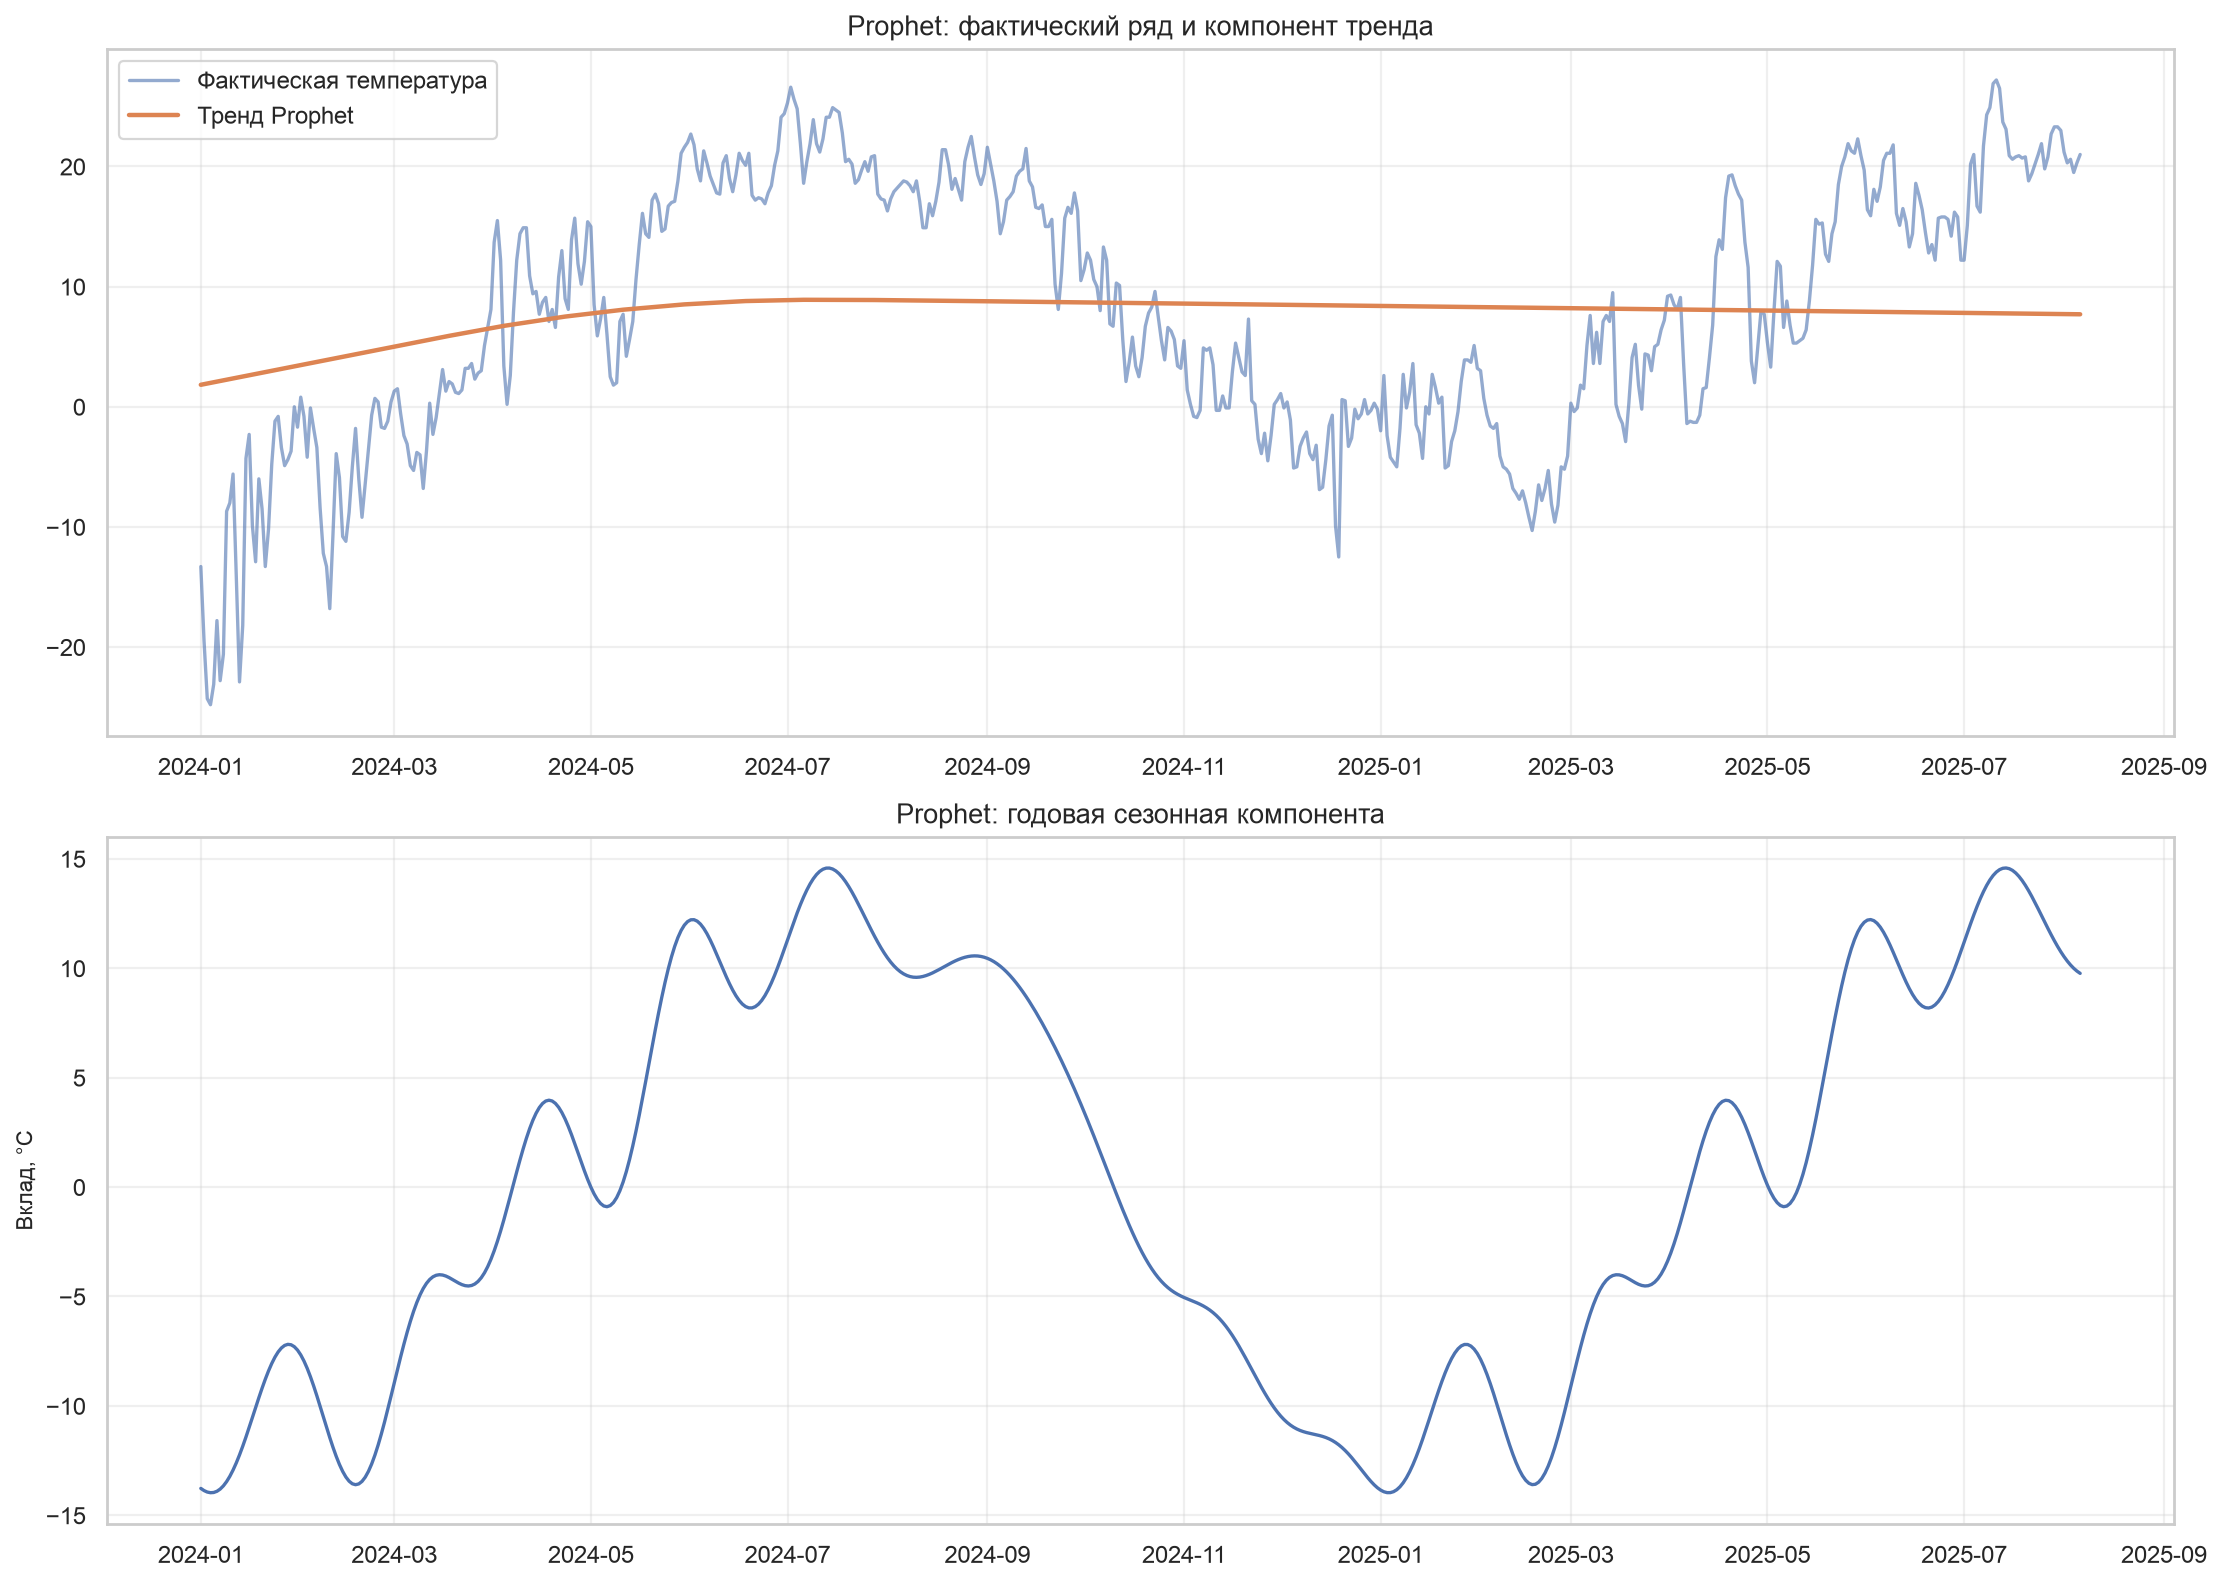

The data file committed next to this chart (first rows):
ds, yhat, trend, yearly
2024-01-01, -11.94, 1.829, -13.77
2024-01-02, -11.99, 1.882, -13.87
2024-01-03, -12, 1.935, -13.94
2024-01-04, -11.98, 1.988, -13.97
2024-01-05, -11.92, 2.041, -13.96
2024-01-06, -11.81, 2.094, -13.9
2024-01-07, -11.65, 2.147, -13.8
2024-01-08, -11.45, 2.2, -13.65
2024-01-09, -11.21, 2.253, -13.46
2024-01-10, -10.91, 2.306, -13.22
2024-01-11, -10.57, 2.359, -12.93
2024-01-12, -10.19, 2.412, -12.6
2024-01-13, -9.776, 2.465, -12.24
2024-01-14, -9.327, 2.518, -11.84
2024-01-15, -8.852, 2.571, -11.42
2024-01-16, -8.358, 2.624, -10.98
2024-01-17, -7.853, 2.677, -10.53
2024-01-18, -7.346, 2.73, -10.08
2024-01-19, -6.844, 2.783, -9.627
2024-01-20, -6.357, 2.835, -9.192
2024-01-21, -5.893, 2.888, -8.781
2024-01-22, -5.46, 2.941, -8.402
2024-01-23, -5.068, 2.994, -8.062
2024-01-24, -4.723, 3.047, -7.77
2024-01-25, -4.431, 3.1, -7.531
2024-01-26, -4.198, 3.153, -7.352
2024-01-27, -4.03, 3.206, -7.236
2024-01-28, -3.927, 3.259, -7.187
2024-01-29, -3.894, 3.312, -7.206
2024-01-30, -3.929, 3.365, -7.294
2024-01-31, -4.031, 3.418, -7.449
2024-02-01, -4.198, 3.471, -7.669
2024-02-02, -4.425, 3.524, -7.949
2024-02-03, -4.706, 3.577, -8.283
2024-02-04, -5.035, 3.63, -8.666
2024-02-05, -5.404, 3.683, -9.087
2024-02-06, -5.803, 3.736, -9.539
2024-02-07, -6.223, 3.789, -10.01
2024-02-08, -6.652, 3.842, -10.49
2024-02-09, -7.08, 3.895, -10.98
2024-02-10, -7.497, 3.948, -11.44
2024-02-11, -7.89, 4.001, -11.89
2024-02-12, -8.25, 4.054, -12.3
2024-02-13, -8.567, 4.107, -12.67
2024-02-14, -8.832, 4.16, -12.99
2024-02-15, -9.037, 4.213, -13.25
2024-02-16, -9.174, 4.266, -13.44
2024-02-17, -9.24, 4.319, -13.56
2024-02-18, -9.229, 4.372, -13.6
2024-02-19, -9.14, 4.425, -13.56
2024-02-20, -8.972, 4.478, -13.45
2024-02-21, -8.727, 4.531, -13.26
2024-02-22, -8.407, 4.584, -12.99
2024-02-23, -8.016, 4.637, -12.65
2024-02-24, -7.561, 4.69, -12.25
2024-02-25, -7.048, 4.743, -11.79
2024-02-26, -6.486, 4.796, -11.28
2024-02-27, -5.885, 4.849, -10.73
2024-02-28, -5.253, 4.902, -10.15
2024-02-29, -4.602, 4.955, -9.556
... 524 more rows
